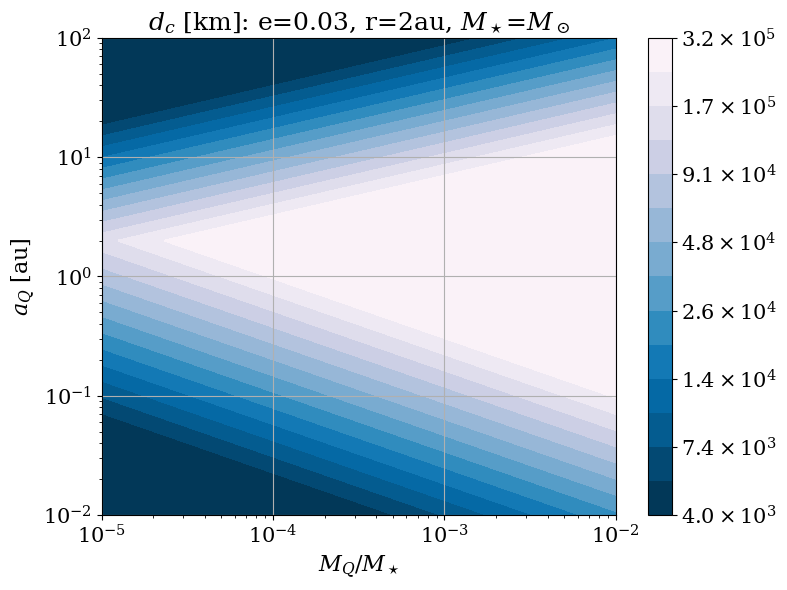

This figure's Python source:
# -*- coding: utf-8 -*-
"""
Plot the critical diameter as function of Qupiter's mass and SME.
"""
import numpy as np
import matplotlib.pyplot as plt
from matplotlib import ticker, cm, colors

e = 0.03    # planetesimals' orbit eccentricity
r = 2.0    # planetesimals' orbit radius in au
m_star = 1.0    # central star mass in sun masses

min_dc, max_dc = 3.6, 5.5
# color_levels = 10**np.linspace(min_dc, max_dc, 1 + 6 * (max_dc - min_dc))
color_levels = 10**np.linspace(min_dc, max_dc, 15)

nm, na = 300, 400
mlims = [-5, -2]
alims = [-2, 2]
# m = M_BH / (1e6 * M_sun)
m_vec = 10.0 ** np.linspace(mlims[0], mlims[1], nm)
a_vec = 10.0 ** np.linspace(alims[0], alims[1], na)
m, a = np.meshgrid(m_vec, a_vec)

e_fac = np.sqrt(e)  # the factor eccentriciry gives to dc


def fmt(x, pos=0):
    aa, bb = '{:.1e}'.format(x).split('e')
    bb = int(bb)
    if aa == '1.0':
        return r'$10^{{{}}}$'.format(bb)
    else:
        return r'${} \times 10^{{{}}}$'.format(aa, bb)


def fmt2(x, pos=0):
    if x == 1.0:
        return ''
    if float(int(x)) == x:
        return str(int(x))
    return str(x)
    

plt.rcParams["font.family"] = "serif"
plt.rcParams["mathtext.fontset"] = "dejavuserif"
plt.rc('axes', labelsize=16)
plt.rc('xtick', labelsize=15)
plt.rc('ytick', labelsize=15)
plt.rc('legend', fontsize=14)
plt.rc('axes', titlesize=18)


fig = plt.figure()
# critical d from Qupiter's pull
dc = 1.4e8 * e_fac * np.sqrt(m) * np.minimum(a, a**(-1.5) * r**2.5)
# critical d from GR
dc = np.maximum(dc, 2e4 * e_fac * np.sqrt(r * m_star))
# stop from exceeding limits
dc = np.maximum(dc, 10**min_dc)
dc = np.minimum(dc, 10**max_dc)

cs = plt.contourf(m, a, dc, locator=ticker.LogLocator(), cmap=cm.PuBu_r, \
                norm=colors.LogNorm(vmin=dc.min(), vmax=dc.max()), \
                levels=color_levels)
cbar = fig.colorbar(cs, format=ticker.FuncFormatter(fmt))

plt.grid(True)
plt.xscale('log')
plt.yscale('log')
plt.xlabel(r'$M_Q/M_\star$')
plt.ylabel(r'$a_Q$ [au]')
plt.title('$d_c$ [km]: e=' + str(e) + 
          ', r=' + fmt2(r) + 'au, $M_\star$=' + fmt2(m_star) + '$M_\odot$')
fig.set_size_inches(8, 6)
plt.tight_layout()
plt.show()

